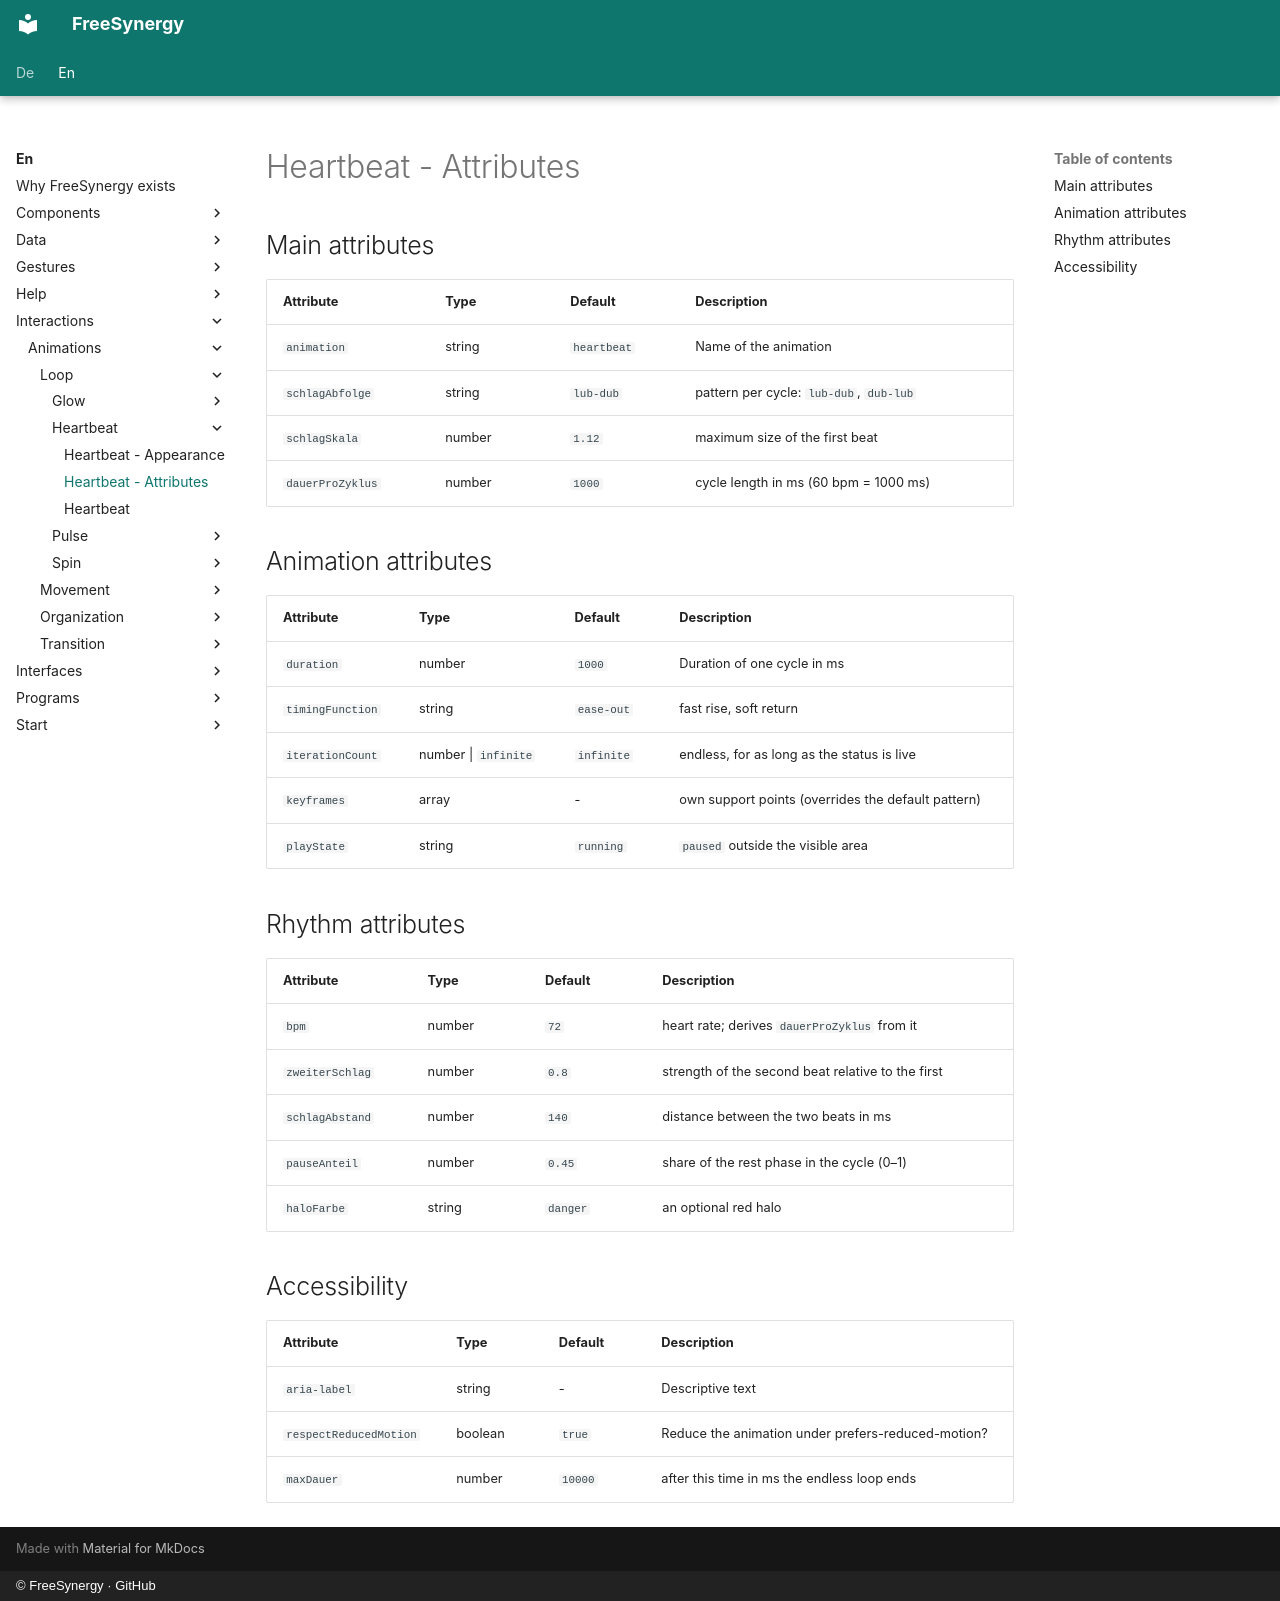

repository: FreeSynergy/fs-documentation · page: en/interactions/animations/loop/heartbeat/attributes/index.html · generator: mkdocs · copyright: © FreeSynergy · GitHub

# Heartbeat - Attributes

## Main attributes

| Attribute | Type | Default | Description |
|-----------|------|---------|-------------|
| `animation` | string | `heartbeat` | Name of the animation |
| `schlagAbfolge` | string | `lub-dub` | pattern per cycle: `lub-dub`, `dub-lub` |
| `schlagSkala` | number | `1.12` | maximum size of the first beat |
| `dauerProZyklus` | number | `1000` | cycle length in ms (60 bpm = 1000 ms) |

## Animation attributes

| Attribute | Type | Default | Description |
|-----------|------|---------|-------------|
| `duration` | number | `1000` | Duration of one cycle in ms |
| `timingFunction` | string | `ease-out` | fast rise, soft return |
| `iterationCount` | number \| `infinite` | `infinite` | endless, for as long as the status is live |
| `keyframes` | array | - | own support points (overrides the default pattern) |
| `playState` | string | `running` | `paused` outside the visible area |

## Rhythm attributes

| Attribute | Type | Default | Description |
|-----------|------|---------|-------------|
| `bpm` | number | `72` | heart rate; derives `dauerProZyklus` from it |
| `zweiterSchlag` | number | `0.8` | strength of the second beat relative to the first |
| `schlagAbstand` | number | `140` | distance between the two beats in ms |
| `pauseAnteil` | number | `0.45` | share of the rest phase in the cycle (0–1) |
| `haloFarbe` | string | `danger` | an optional red halo |

## Accessibility

| Attribute | Type | Default | Description |
|-----------|------|---------|-------------|
| `aria-label` | string | - | Descriptive text |
| `respectReducedMotion` | boolean | `true` | Reduce the animation under prefers-reduced-motion? |
| `maxDauer` | number | `10000` | after this time in ms the endless loop ends |
